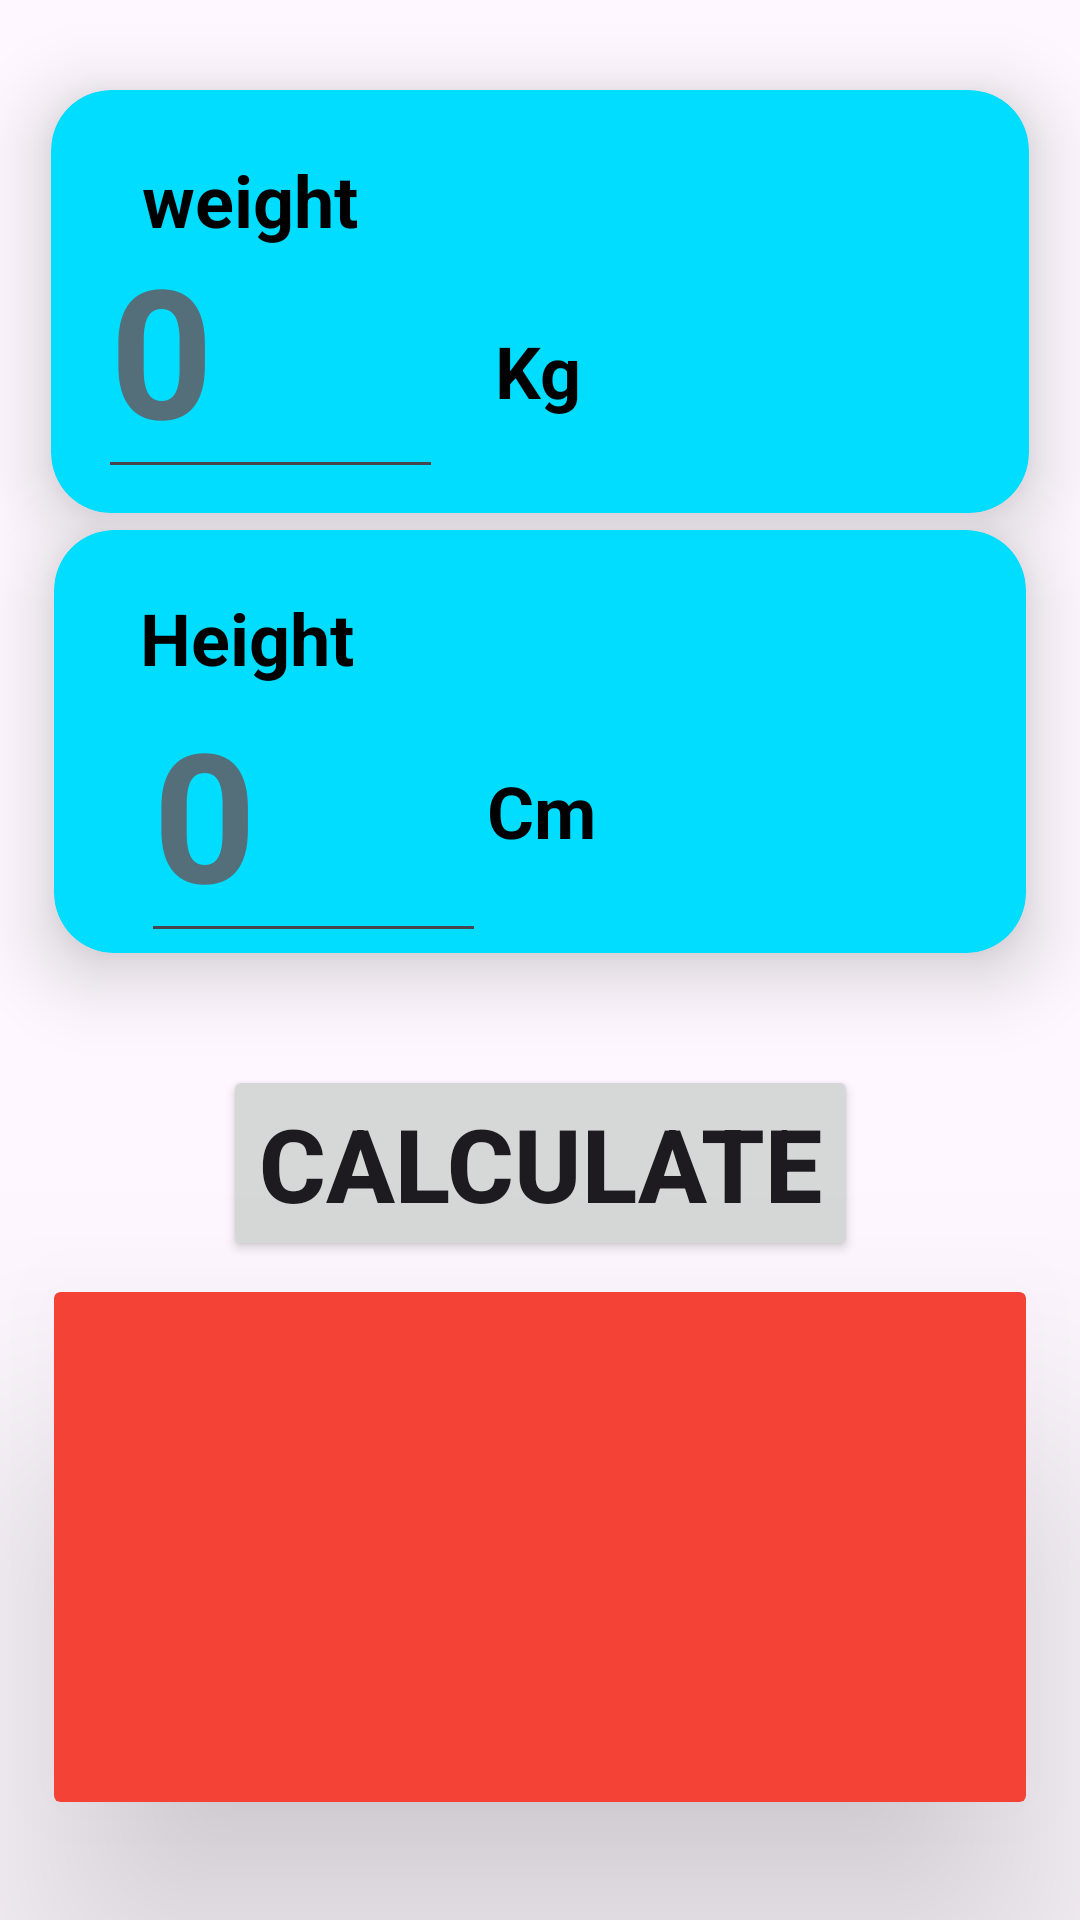

Android layout source for this screen:
<!-- AndroidManifest.xml: application theme Theme.MyBim -->
<!-- res/layout/activity_main.xml -->
<?xml version="1.0" encoding="utf-8"?>
<androidx.constraintlayout.widget.ConstraintLayout xmlns:android="http://schemas.android.com/apk/res/android"
    xmlns:app="http://schemas.android.com/apk/res-auto"
    xmlns:tools="http://schemas.android.com/tools"
    android:layout_width="match_parent"
    android:layout_height="match_parent"
    tools:context=".MainActivity">

    <androidx.cardview.widget.CardView
        android:id="@+id/cvWeight"
        android:layout_width="326dp"
        android:layout_height="141dp"
        android:background="#00BCD4"
        app:cardBackgroundColor="@android:color/holo_blue_bright"
        app:cardCornerRadius="20dp"
        app:cardElevation="15dp"
        app:cardMaxElevation="15dp"
        app:layout_constraintBottom_toBottomOf="parent"
        app:layout_constraintEnd_toEndOf="parent"
        app:layout_constraintHorizontal_bias="0.5"
        app:layout_constraintStart_toStartOf="parent"
        app:layout_constraintTop_toTopOf="parent"
        app:layout_constraintVertical_bias="0.060000002">

        <androidx.constraintlayout.widget.ConstraintLayout
            android:layout_width="326dp"
            android:layout_height="141dp"
            android:hapticFeedbackEnabled="false">

            <TextView
                android:id="@+id/tvWeight"
                android:layout_width="wrap_content"
                android:layout_height="wrap_content"
                android:text="@string/weight"
                android:textColor="@color/material_dynamic_neutral_variant0"
                android:textSize="24sp"
                android:textStyle="bold"
                app:layout_constraintBottom_toBottomOf="parent"
                app:layout_constraintEnd_toEndOf="parent"
                app:layout_constraintHorizontal_bias="0.119"
                app:layout_constraintStart_toStartOf="parent"
                app:layout_constraintTop_toTopOf="parent"
                app:layout_constraintVertical_bias="0.187" />

            <EditText
                android:id="@+id/etWeight"
                android:layout_width="115dp"
                android:layout_height="81dp"
                android:autofillHints=""
                android:ems="10"
                android:hint="0"
                android:inputType="number"
                android:textColorHint="#546E7A"
                android:textSize="60sp"
                android:textStyle="bold"
                app:layout_constraintBottom_toBottomOf="parent"
                app:layout_constraintEnd_toEndOf="parent"
                app:layout_constraintHorizontal_bias="0.075"
                app:layout_constraintStart_toStartOf="parent"
                app:layout_constraintTop_toTopOf="parent"
                app:layout_constraintVertical_bias="0.866"
                tools:ignore="DuplicateSpeakableTextCheck,HardcodedText" />

            <TextView
                android:id="@+id/etKg"
                android:layout_width="wrap_content"
                android:layout_height="wrap_content"
                android:text="@string/kg"
                android:textColor="@color/black"
                android:textSize="24sp"
                android:textStyle="bold"
                app:layout_constraintBottom_toBottomOf="parent"
                app:layout_constraintEnd_toEndOf="parent"
                app:layout_constraintHorizontal_bias="0.498"
                app:layout_constraintStart_toStartOf="parent"
                app:layout_constraintTop_toTopOf="parent"
                app:layout_constraintVertical_bias="0.711" />
        </androidx.constraintlayout.widget.ConstraintLayout>
    </androidx.cardview.widget.CardView>

    <androidx.cardview.widget.CardView
        android:id="@+id/cvHight"
        android:layout_width="324dp"
        android:layout_height="141dp"
        android:layout_marginBottom="8dp"
        app:cardBackgroundColor="@android:color/holo_blue_bright"
        app:cardCornerRadius="20dp"
        app:cardElevation="15dp"
        app:cardMaxElevation="15dp"
        app:layout_constraintBottom_toBottomOf="parent"
        app:layout_constraintEnd_toEndOf="parent"
        app:layout_constraintHorizontal_bias="0.5"
        app:layout_constraintStart_toStartOf="parent"
        app:layout_constraintTop_toTopOf="parent"
        app:layout_constraintVertical_bias="0.36">

        <androidx.constraintlayout.widget.ConstraintLayout
            android:layout_width="326dp"
            android:layout_height="141dp"
            android:hapticFeedbackEnabled="false">

            <TextView
                android:id="@+id/etKg2"
                android:layout_width="wrap_content"
                android:layout_height="wrap_content"
                android:text="@string/cm"
                android:textColor="@color/black"
                android:textSize="24sp"
                android:textStyle="bold"
                app:layout_constraintBottom_toBottomOf="parent"
                app:layout_constraintEnd_toEndOf="parent"
                app:layout_constraintHorizontal_bias="0.498"
                app:layout_constraintStart_toStartOf="parent"
                app:layout_constraintTop_toTopOf="parent"
                app:layout_constraintVertical_bias="0.711" />

            <TextView
                android:id="@+id/tvWHeight"
                android:layout_width="wrap_content"
                android:layout_height="wrap_content"
                android:text="@string/height"

                android:textColor="@color/material_dynamic_neutral_variant0"


                android:textSize="24sp"
                android:textStyle="bold"
                app:layout_constraintBottom_toBottomOf="parent"
                app:layout_constraintEnd_toEndOf="parent"
                app:layout_constraintHorizontal_bias="0.113"
                app:layout_constraintStart_toStartOf="parent"
                app:layout_constraintTop_toTopOf="parent"
                app:layout_constraintVertical_bias="0.181" />

            <EditText
                android:id="@+id/etHeight"
                android:layout_width="115dp"
                android:layout_height="81dp"
                android:autofillHints=""
                android:ems="10"
                android:hint="0"
                android:inputType="number"
                android:textColorHint="#546E7A"
                android:textSize="60sp"
                android:textStyle="bold"
                app:layout_constraintBottom_toBottomOf="parent"
                app:layout_constraintEnd_toEndOf="parent"
                app:layout_constraintHorizontal_bias="0.137"
                app:layout_constraintStart_toStartOf="parent"
                app:layout_constraintTop_toTopOf="parent"
                app:layout_constraintVertical_bias="1.0"
                tools:ignore="DuplicateSpeakableTextCheck,HardcodedText" />

            <TextView
                android:id="@+id/etCm"
                android:layout_width="wrap_content"
                android:layout_height="wrap_content"
                android:text="@string/Cm"
                android:textColor="@color/black"
                android:textSize="24sp"
                android:textStyle="bold"
                app:layout_constraintBottom_toBottomOf="parent"
                app:layout_constraintEnd_toEndOf="parent"
                app:layout_constraintHorizontal_bias="0.498"
                app:layout_constraintStart_toStartOf="parent"
                app:layout_constraintTop_toTopOf="parent"
                app:layout_constraintVertical_bias="0.711" />
        </androidx.constraintlayout.widget.ConstraintLayout>
    </androidx.cardview.widget.CardView>

    <Button
        android:id="@+id/btnCalculate"
        android:layout_width="wrap_content"
        android:layout_height="wrap_content"
        android:text="Calculate"
        android:textSize="34sp"
        android:textStyle="bold"
        app:layout_constraintBottom_toBottomOf="parent"
        app:layout_constraintEnd_toEndOf="parent"
        app:layout_constraintHorizontal_bias="0.5"
        app:layout_constraintStart_toStartOf="parent"
        app:layout_constraintTop_toTopOf="parent"
        app:layout_constraintVertical_bias="0.618" />

    <androidx.cardview.widget.CardView
        android:id="@+id/cvResult"
        android:layout_width="324dp"
        android:layout_height="170dp"
        app:cardBackgroundColor="#F44336"
        app:cardElevation="50dp"
        app:cardMaxElevation="50dp"
        app:layout_constraintBottom_toBottomOf="parent"
        app:layout_constraintEnd_toEndOf="parent"
        app:layout_constraintHorizontal_bias="0.5"
        app:layout_constraintStart_toStartOf="parent"
        app:layout_constraintTop_toTopOf="parent"
        app:layout_constraintVertical_bias="0.916" >

        <LinearLayout
            android:layout_width="match_parent"
            android:layout_height="match_parent"
            android:orientation="vertical">

            <TextView
                android:id="@+id/tvIndex"
                android:layout_width="match_parent"
                android:layout_height="wrap_content"
                android:textAlignment="center"
                android:textColor="#FFFFFF"
                android:textColorHighlight="#EEE4E4"
                android:textColorHint="@color/white"
                android:textColorLink="#EDE8E8"
                android:textSize="60sp"
                android:textStyle="bold" />

            <TextView
                android:id="@+id/tvReasult"
                android:layout_width="match_parent"
                android:layout_height="wrap_content"
                android:textAlignment="center"
                android:textColor="#F5F1F1"
                android:textSize="40sp"
                android:textStyle="bold" />

            <TextView
                android:id="@+id/tvInfo"
                android:layout_width="match_parent"
                android:layout_height="wrap_content"
                android:textAlignment="center"
                android:textColor="#F5ECEC"
                android:textSize="20sp" />
        </LinearLayout>
    </androidx.cardview.widget.CardView>


</androidx.constraintlayout.widget.ConstraintLayout>
<!-- resources referenced by this layout -->
<resources>
  <string name="Cm" />
  <string name="cm">Cm</string>
  <string name="height">Height</string>
  <string name="kg">Kg</string>
  <string name="weight">weight</string>
  <style name="Theme.MyBim" parent="Base.Theme.MyBim" />
  <style name="Base.Theme.MyBim" parent="Theme.Material3.DayNight.NoActionBar">
          
          
      </style>
  <!-- not gathered from this repository: default colours our renderer supplied (Android Studio template values) -->
  <color name="black">#FF000000</color>
  <color name="white">#FFFFFFFF</color>
</resources>
